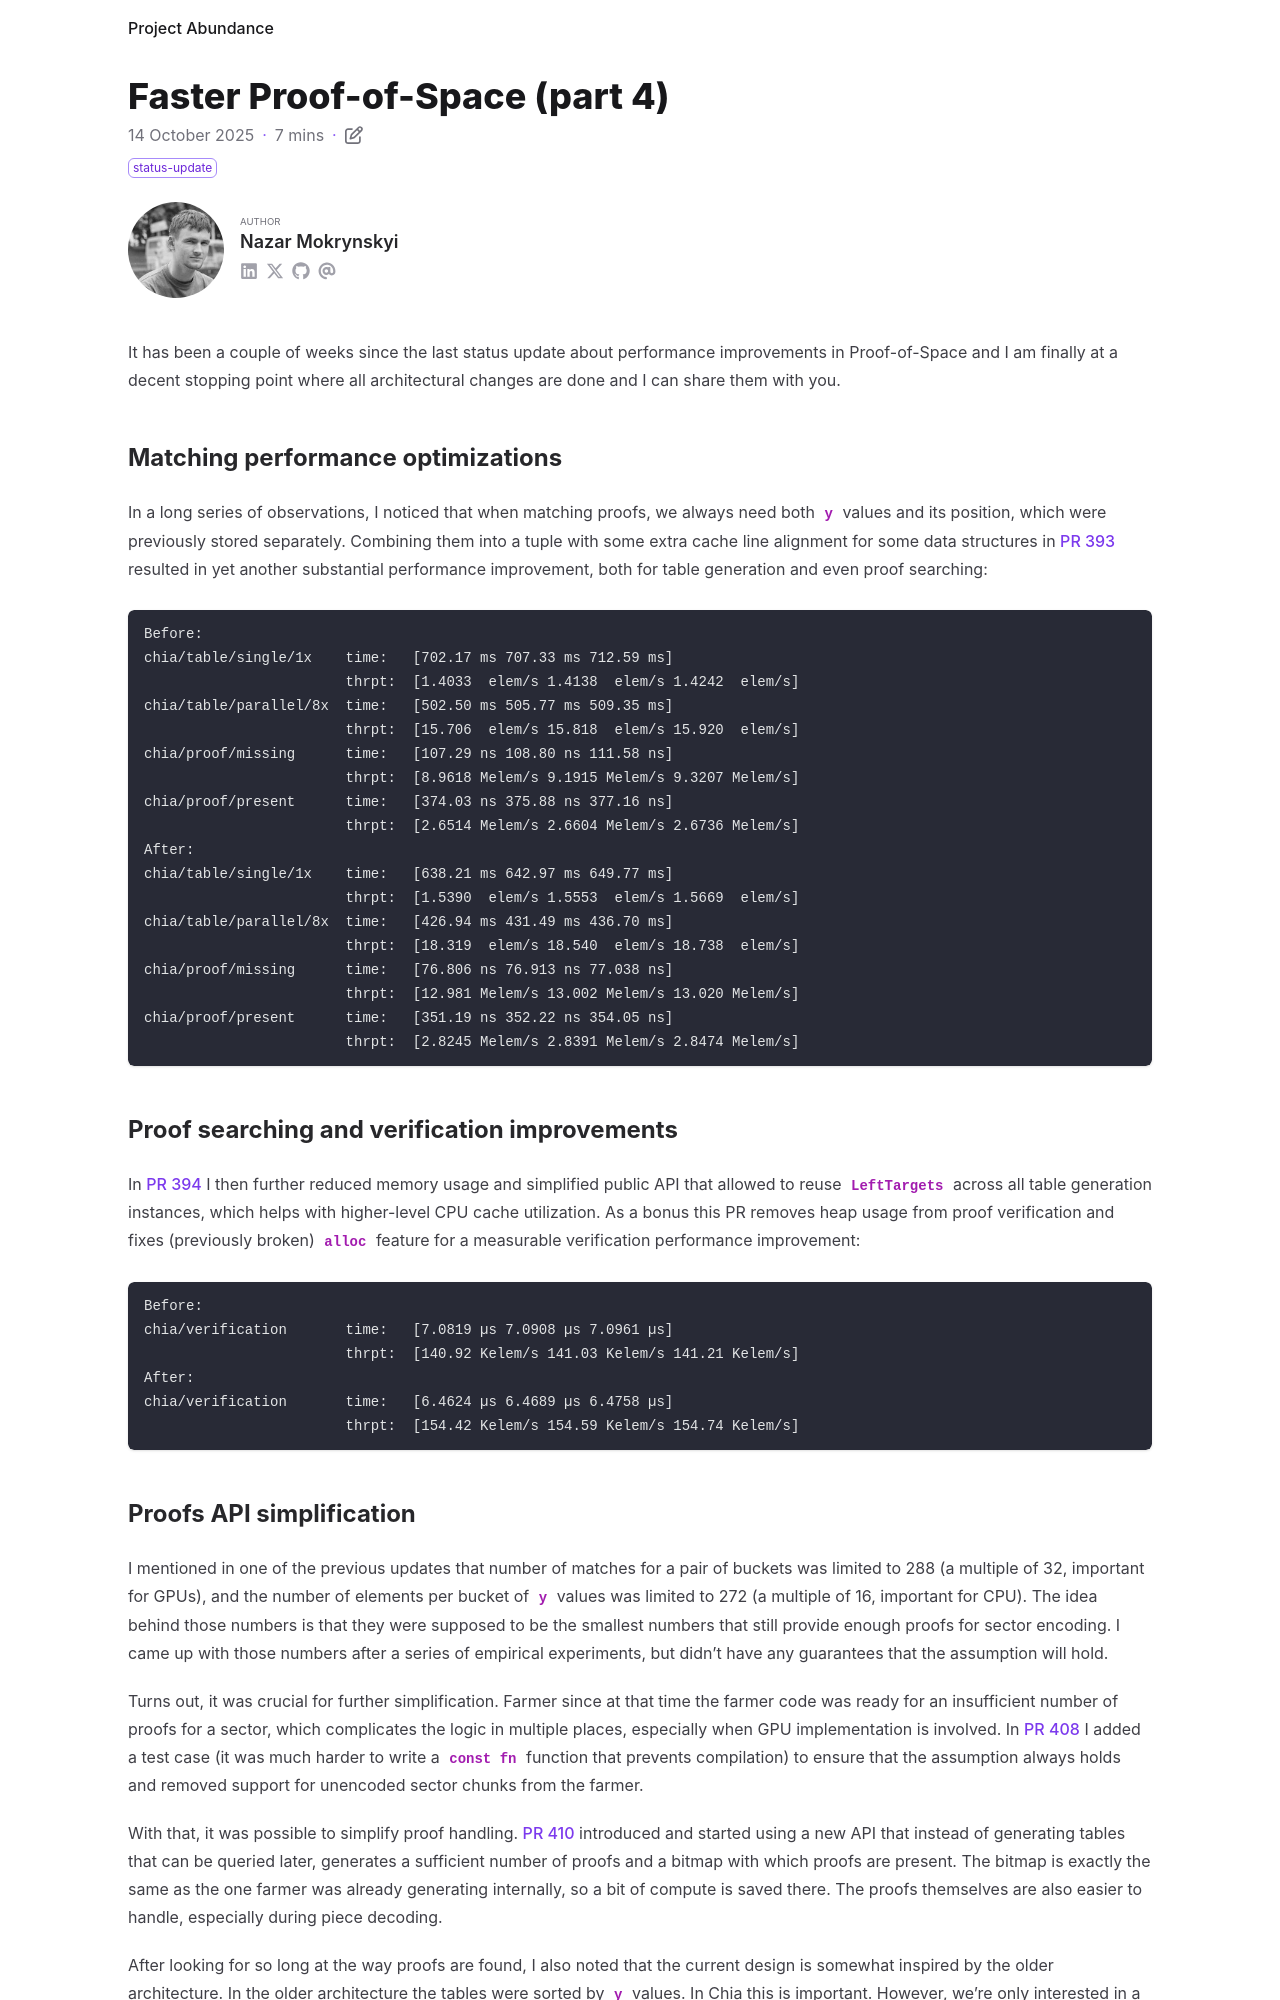

repository: nazar-pc/abundance · page: blog/2025-10-14-faster-proof-of-space-part-4/index.html · generator: mdbook

---
title: Faster Proof-of-Space (part 4)
date: 2025-10-14
draft: false
description: Fourth part in a series of Proof-of-Space optimizations
tags: [ status-update ]
authors: [ nazar-pc ]
---

It has been a couple of weeks since the last status update about performance improvements in Proof-of-Space and I am
finally at a decent stopping point where all architectural changes are done and I can share them with you.

<!--more-->

## Matching performance optimizations

In a long series of observations, I noticed that when matching proofs, we always need both `y` values and its position,
which were previously stored separately. Combining them into a tuple with some extra cache line alignment for some data
structures in [PR 393] resulted in yet another substantial performance improvement, both for table generation and even
proof searching:

```
Before:
chia/table/single/1x    time:   [702.17 ms 707.33 ms 712.59 ms]
                        thrpt:  [1.4033  elem/s 1.4138  elem/s 1.4242  elem/s]
chia/table/parallel/8x  time:   [502.50 ms 505.77 ms 509.35 ms]
                        thrpt:  [15.706  elem/s 15.818  elem/s 15.920  elem/s]
chia/proof/missing      time:   [107.29 ns 108.80 ns 111.58 ns]
                        thrpt:  [8.9618 Melem/s 9.1915 Melem/s 9.3207 Melem/s]
chia/proof/present      time:   [374.03 ns 375.88 ns 377.16 ns]
                        thrpt:  [2.6514 Melem/s 2.6604 Melem/s 2.6736 Melem/s]
After:
chia/table/single/1x    time:   [638.21 ms 642.97 ms 649.77 ms]
                        thrpt:  [1.5390  elem/s 1.5553  elem/s 1.5669  elem/s]
chia/table/parallel/8x  time:   [426.94 ms 431.49 ms 436.70 ms]
                        thrpt:  [18.319  elem/s 18.540  elem/s 18.738  elem/s]
chia/proof/missing      time:   [76.806 ns 76.913 ns 77.038 ns]
                        thrpt:  [12.981 Melem/s 13.002 Melem/s 13.020 Melem/s]
chia/proof/present      time:   [351.19 ns 352.22 ns 354.05 ns]
                        thrpt:  [2.8245 Melem/s 2.8391 Melem/s 2.8474 Melem/s]
```

[PR 393]: https://github.com/nazar-pc/abundance/pull/393

## Proof searching and verification improvements

In [PR 394] I then further reduced memory usage and simplified public API that allowed to reuse `LeftTargets` across all
table generation instances, which helps with higher-level CPU cache utilization. As a bonus this PR removes heap usage
from proof verification and fixes (previously broken) `alloc` feature for a measurable verification performance
improvement:

```
Before:
chia/verification       time:   [7.0819 µs 7.0908 µs 7.0961 µs]
                        thrpt:  [140.92 Kelem/s 141.03 Kelem/s 141.21 Kelem/s]
After:
chia/verification       time:   [6.4624 µs 6.4689 µs 6.4758 µs]
                        thrpt:  [154.42 Kelem/s 154.59 Kelem/s 154.74 Kelem/s]
```

[PR 394]: https://github.com/nazar-pc/abundance/pull/394
